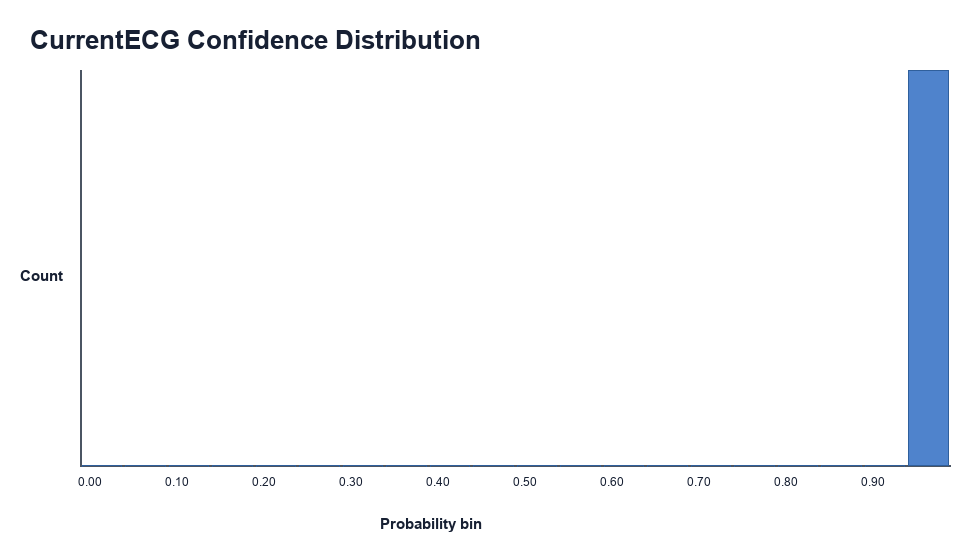

Data behind this chart, as committed beside it:
bin_left, bin_right, count, percentage
0.0, 0.05, 0, 0.0
0.05, 0.1, 0, 0.0
0.1, 0.15, 1, 1.2096579087434074e-05
0.15, 0.2, 0, 0.0
0.2, 0.25, 0, 0.0
0.25, 0.3, 0, 0.0
0.3, 0.35, 0, 0.0
0.35, 0.4, 2, 2.419315817486815e-05
0.4, 0.45, 0, 0.0
0.45, 0.5, 0, 0.0
0.5, 0.55, 0, 0.0
0.55, 0.6, 0, 0.0
0.6, 0.65, 7, 8.467605361203852e-05
0.65, 0.7, 12, 0.0001452
0.7, 0.75, 20, 0.0002419
0.75, 0.8, 31, 0.000375
0.8, 0.85, 48, 0.0005806
0.85, 0.9, 35, 0.0004234
0.9, 0.95, 31, 0.000375
0.95, 1.0, 82481, 0.9977
